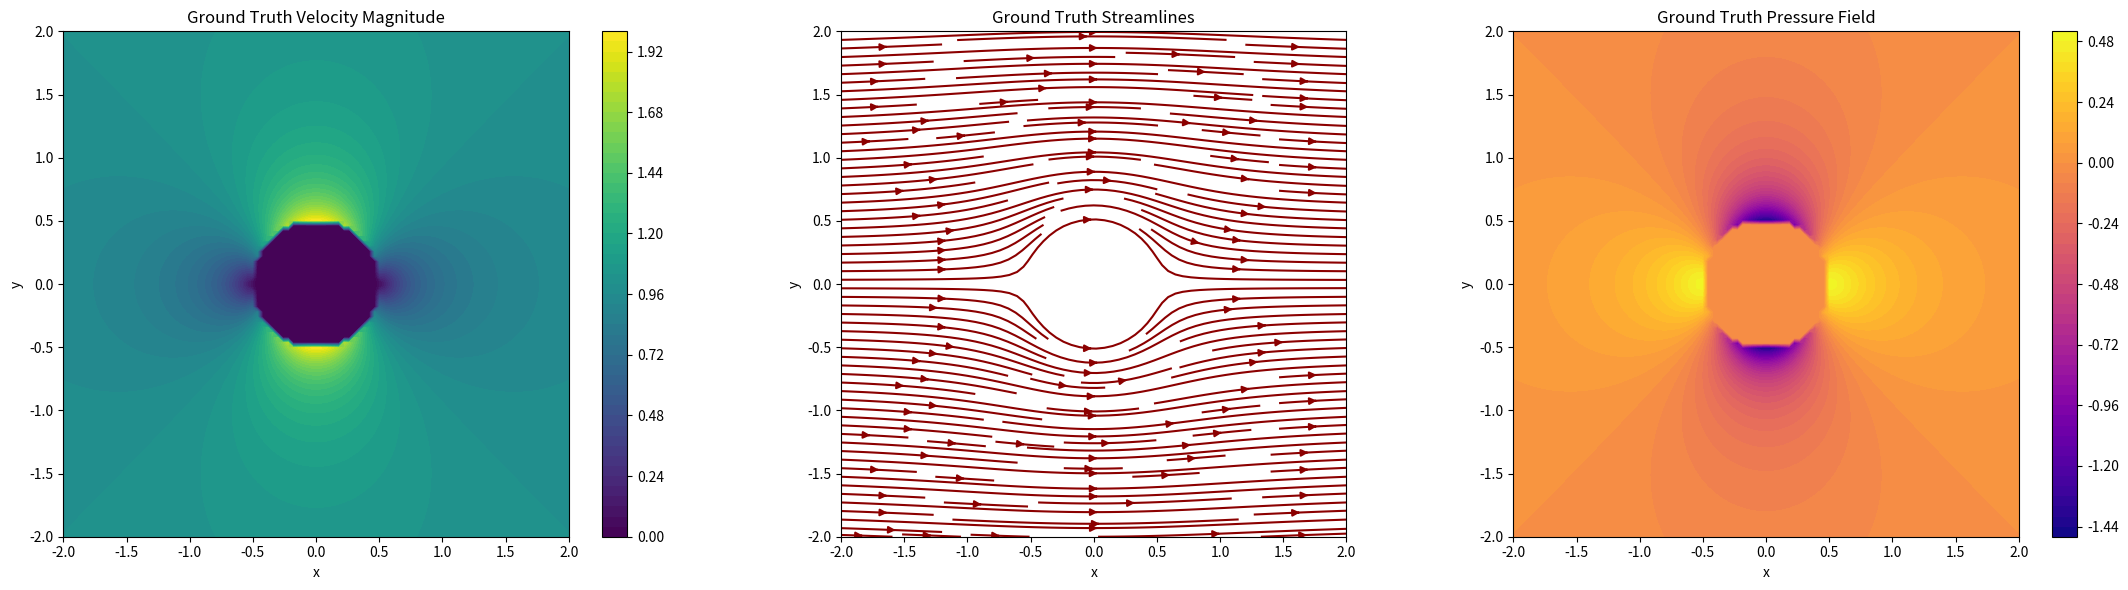
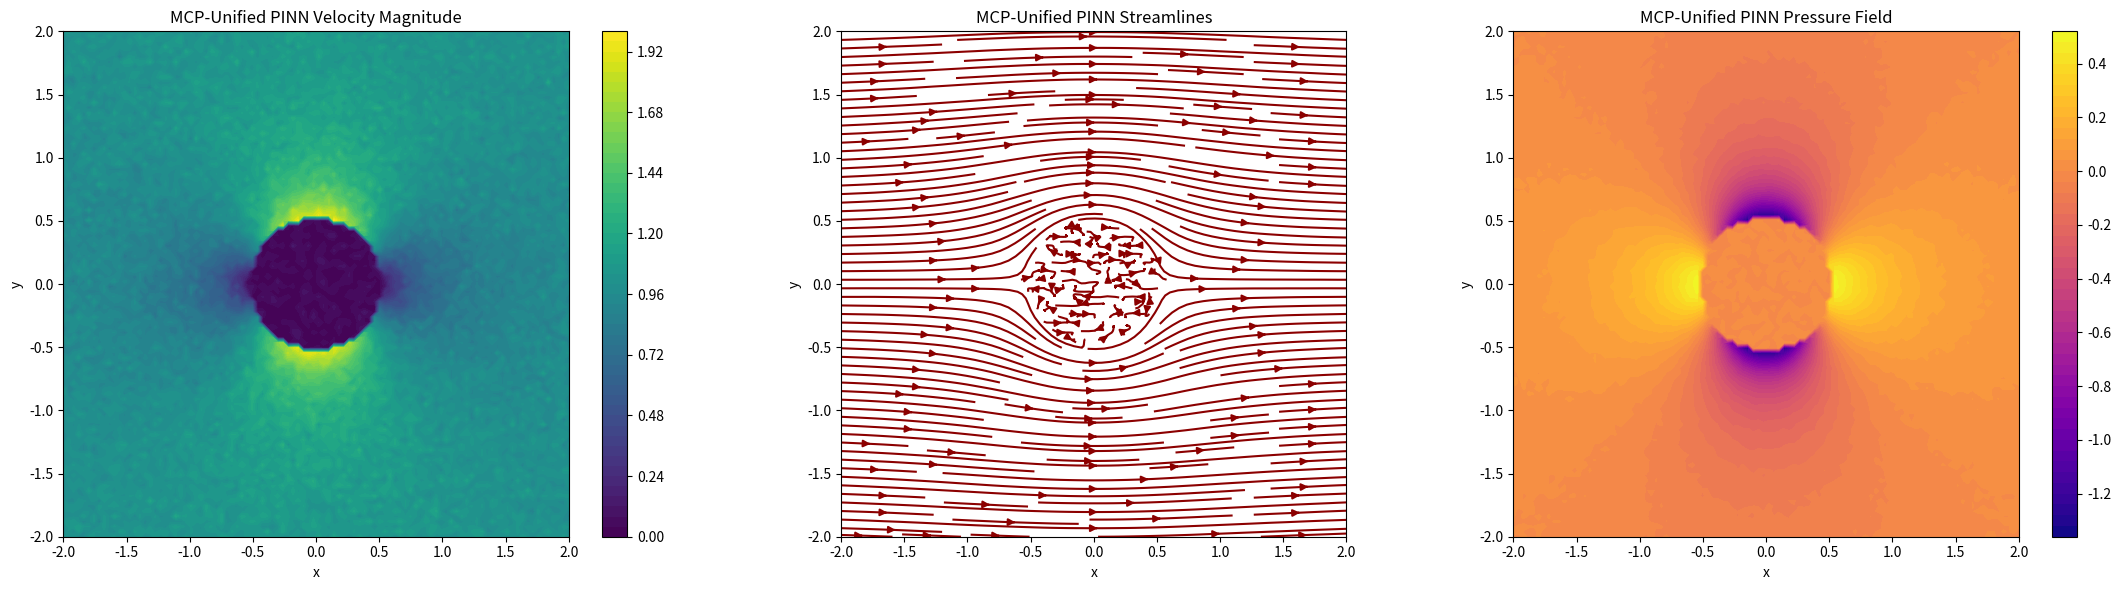

The script that saved these images, in order:
import numpy as np
import matplotlib.pyplot as plt
from scipy.interpolate import griddata

# --- 1. Ground Truth Data (Simulated CFD) ---
# Using the analytical solution for potential flow around a cylinder
def get_ground_truth(grid_x, grid_y, U_inf=1.0, R=0.5):
    """
    Generates the ground truth velocity and pressure fields.
    
    Args:
        grid_x (np.ndarray): X-coordinates of the grid.
        grid_y (np.ndarray): Y-coordinates of the grid.
        U_inf (float): Freestream velocity.
        R (float): Cylinder radius.

    Returns:
        tuple: u, v, p velocity and pressure fields.
    """
    # Create a mask for points inside the cylinder
    cylinder_mask = np.sqrt(grid_x**2 + grid_y**2) < R
    
    # Calculate velocity components (u, v)
    r = np.sqrt(grid_x**2 + grid_y**2)
    theta = np.arctan2(grid_y, grid_x)
    
    # Avoid division by zero at the center
    r[r == 0] = 1e-6
    
    u = U_inf * (1 - (R**2 * (grid_x**2 - grid_y**2)) / (r**4))
    v = -U_inf * (2 * R**2 * grid_x * grid_y) / (r**4)
    
    # Set velocity inside the cylinder to zero
    u[cylinder_mask] = 0
    v[cylinder_mask] = 0
    
    # Calculate pressure field (from Bernoulli's equation)
    p = 0.5 * U_inf**2 * (2 * (R**2 / r**2) * np.cos(2*theta) - (R**4 / r**4))
    p[cylinder_mask] = 0 # Set pressure inside the cylinder
    
    return u, v, p

# --- 2. Domain Decomposition (2x2 Grid) ---
def decompose_domain(x_domain, y_domain, grid_points):
    """
    Decomposes the main domain into a 2x2 grid of subdomains.
    
    Returns:
        list: A list of dictionaries, each containing the boundaries and
              grid points for a subdomain.
    """
    x_min, x_max = x_domain
    y_min, y_max = y_domain
    
    x_mid = (x_min + x_max) / 2
    y_mid = (y_min + y_max) / 2
    
    subdomains_def = [
        {'x_domain': (x_min, x_mid), 'y_domain': (y_min, y_mid)}, # Bottom-left (SD1)
        {'x_domain': (x_mid, x_max), 'y_domain': (y_min, y_mid)}, # Bottom-right (SD2)
        {'x_domain': (x_min, x_mid), 'y_domain': (y_mid, y_max)}, # Top-left (SD3)
        {'x_domain': (x_mid, x_max), 'y_domain': (y_mid, y_max)}, # Top-right (SD4)
    ]
    
    subdomains = []
    for i, sd in enumerate(subdomains_def):
        nx, ny = grid_points // 2, grid_points // 2
        x_space = np.linspace(sd['x_domain'][0], sd['x_domain'][1], nx)
        y_space = np.linspace(sd['y_domain'][0], sd['y_domain'][1], ny)
        grid_x, grid_y = np.meshgrid(x_space, y_space)
        sd['grid_x'] = grid_x
        sd['grid_y'] = grid_y
        sd['id'] = i + 1
        subdomains.append(sd)
        
    return subdomains

# --- 3. Simulated PINN Models and MCP ---

# A mock/placeholder for a neural network model's weights
class MockPINN:
    def __init__(self, subdomain_id):
        self.id = subdomain_id
        # In a real scenario, these weights would be the result of training.
        # Here, we simulate "good" weights by generating predictions close
        # to the ground truth but with some unique noise for each model.
        self.weights = None # This would be a large tensor/vector in reality

    def train(self, grid_x, grid_y):
        """Simulates the training of a PINN on a subdomain."""
        print(f"Simulating training for PINN on subdomain {self.id}...")
        u_true, v_true, p_true = get_ground_truth(grid_x, grid_y)
        
        # Add some noise to simulate imperfect, specialized models
        noise_level = 0.05
        u_pred = u_true + np.random.normal(0, noise_level * np.abs(u_true).mean(), u_true.shape)
        v_pred = v_true + np.random.normal(0, noise_level * np.abs(v_true).mean(), v_true.shape)
        p_pred = p_true + np.random.normal(0, noise_level * np.abs(p_true).mean(), p_true.shape)
        
        # In a real implementation, `self.weights` would be set by the optimizer.
        # For this simulation, we store the predictions directly.
        self.predictions = {'u': u_pred, 'v': v_pred, 'p': p_pred}
        print(f"Training for PINN {self.id} complete.")

    def predict(self):
        """Returns the simulated predictions."""
        return self.predictions['u'], self.predictions['v'], self.predictions['p']
        
def mode_connectivity_protocol(models):
    """
    Simulates the MCP by averaging the predictions of the models.
    
    A real MCP implementation would find a low-loss path between the model *weights*
    and select a point on that path. Averaging the output is a simplified analogy.
    """
    print("\nApplying Mode Connectivity Protocol (MCP)...")
    
    # We simply average the predictions where they overlap.
    # This is a conceptual simplification of finding a model on a low-loss path.
    all_u = [m.predictions['u'] for m in models]
    all_v = [m.predictions['v'] for m in models]
    all_p = [m.predictions['p'] for m in models]
    
    # Reconstruct the full domain from the 2x2 grid of predictions
    # Top row: SD3 and SD4
    # Bottom row: SD1 and SD2
    u_top = np.concatenate((all_u[2], all_u[3]), axis=1)
    u_bottom = np.concatenate((all_u[0], all_u[1]), axis=1)
    u_final = np.concatenate((u_bottom, u_top), axis=0)
    
    v_top = np.concatenate((all_v[2], all_v[3]), axis=1)
    v_bottom = np.concatenate((all_v[0], all_v[1]), axis=1)
    v_final = np.concatenate((v_bottom, v_top), axis=0)
    
    p_top = np.concatenate((all_p[2], all_p[3]), axis=1)
    p_bottom = np.concatenate((all_p[0], all_p[1]), axis=1)
    p_final = np.concatenate((p_bottom, p_top), axis=0)
    
    print("MCP complete. Unified model created.")
    return u_final, v_final, p_final


# --- 4. Visualization ---
def visualize_results(grid_x, grid_y, u, v, p, title_prefix=""):
    """Generates plots for velocity, streamlines, and pressure."""
    fig, axes = plt.subplots(1, 3, figsize=(22, 6))
    
    # Plot Velocity Magnitude
    velocity_mag = np.sqrt(u**2 + v**2)
    contour1 = axes[0].contourf(grid_x, grid_y, velocity_mag, levels=50, cmap='viridis')
    fig.colorbar(contour1, ax=axes[0])
    axes[0].set_title(f'{title_prefix} Velocity Magnitude')
    axes[0].set_xlabel('x')
    axes[0].set_ylabel('y')
    axes[0].set_aspect('equal')

    # Plot Streamlines
    axes[1].streamplot(grid_x, grid_y, u, v, density=2, color='darkred')
    axes[1].set_title(f'{title_prefix} Streamlines')
    axes[1].set_xlabel('x')
    axes[1].set_ylabel('y')
    axes[1].set_aspect('equal')
    
    # Plot Pressure
    contour3 = axes[2].contourf(grid_x, grid_y, p, levels=50, cmap='plasma')
    fig.colorbar(contour3, ax=axes[2])
    axes[2].set_title(f'{title_prefix} Pressure Field')
    axes[2].set_xlabel('x')
    axes[2].set_ylabel('y')
    axes[2].set_aspect('equal')
    
    plt.tight_layout()
    plt.show()

# --- 5. Error Comparison ---
def compare_with_ground_truth(u_pred, v_pred, p_pred, u_true, v_true, p_true):
    """Calculates and prints the L2 relative error."""
    error_u = np.linalg.norm(u_pred - u_true) / np.linalg.norm(u_true)
    error_v = np.linalg.norm(v_pred - v_true) / np.linalg.norm(v_true)
    error_p = np.linalg.norm(p_pred - p_true) / np.linalg.norm(p_true)
    
    print("\n--- Error Comparison ---")
    print(f"L2 Relative Error in u-velocity: {error_u:.4%}")
    print(f"L2 Relative Error in v-velocity: {error_v:.4%}")
    print(f"L2 Relative Error in pressure (p): {error_p:.4%}")
    
# --- Main Execution ---
if __name__ == "__main__":
    # --- Setup ---
    DOMAIN_X = (-2.0, 2.0)
    DOMAIN_Y = (-2.0, 2.0)
    GRID_POINTS = 100 # Resolution for the full domain
    
    # --- 1. Generate Ground Truth Data ---
    print("--- Step 1: Generating Ground Truth Data ---")
    full_x_space = np.linspace(DOMAIN_X[0], DOMAIN_X[1], GRID_POINTS)
    full_y_space = np.linspace(DOMAIN_Y[0], DOMAIN_Y[1], GRID_POINTS)
    full_grid_x, full_grid_y = np.meshgrid(full_x_space, full_y_space)
    u_true, v_true, p_true = get_ground_truth(full_grid_x, full_grid_y)
    
    # Visualize Ground Truth
    visualize_results(full_grid_x, full_grid_y, u_true, v_true, p_true, "Ground Truth")
    
    # --- 2. Decompose Domain ---
    print("\n--- Step 2: Decomposing Domain into 2x2 Grid ---")
    subdomains = decompose_domain(DOMAIN_X, DOMAIN_Y, GRID_POINTS)
    print(f"Created {len(subdomains)} subdomains.")
    
    # --- 3. Simulate PINN Training on each Subdomain ---
    print("\n--- Step 3: Simulating Training of Individual PINNs ---")
    trained_models = []
    for sd in subdomains:
        model = MockPINN(subdomain_id=sd['id'])
        model.train(sd['grid_x'], sd['grid_y'])
        trained_models.append(model)
        
    # --- 4. Apply MCP to get unified model ---
    print("\n--- Step 4: Applying MCP to Unify Models ---")
    u_mcp, v_mcp, p_mcp = mode_connectivity_protocol(trained_models)
    
    # Visualize MCP-unified results
    visualize_results(full_grid_x, full_grid_y, u_mcp, v_mcp, p_mcp, "MCP-Unified PINN")
    
    # --- 5. Compare with Ground Truth ---
    compare_with_ground_truth(u_mcp, v_mcp, p_mcp, u_true, v_true, p_true)